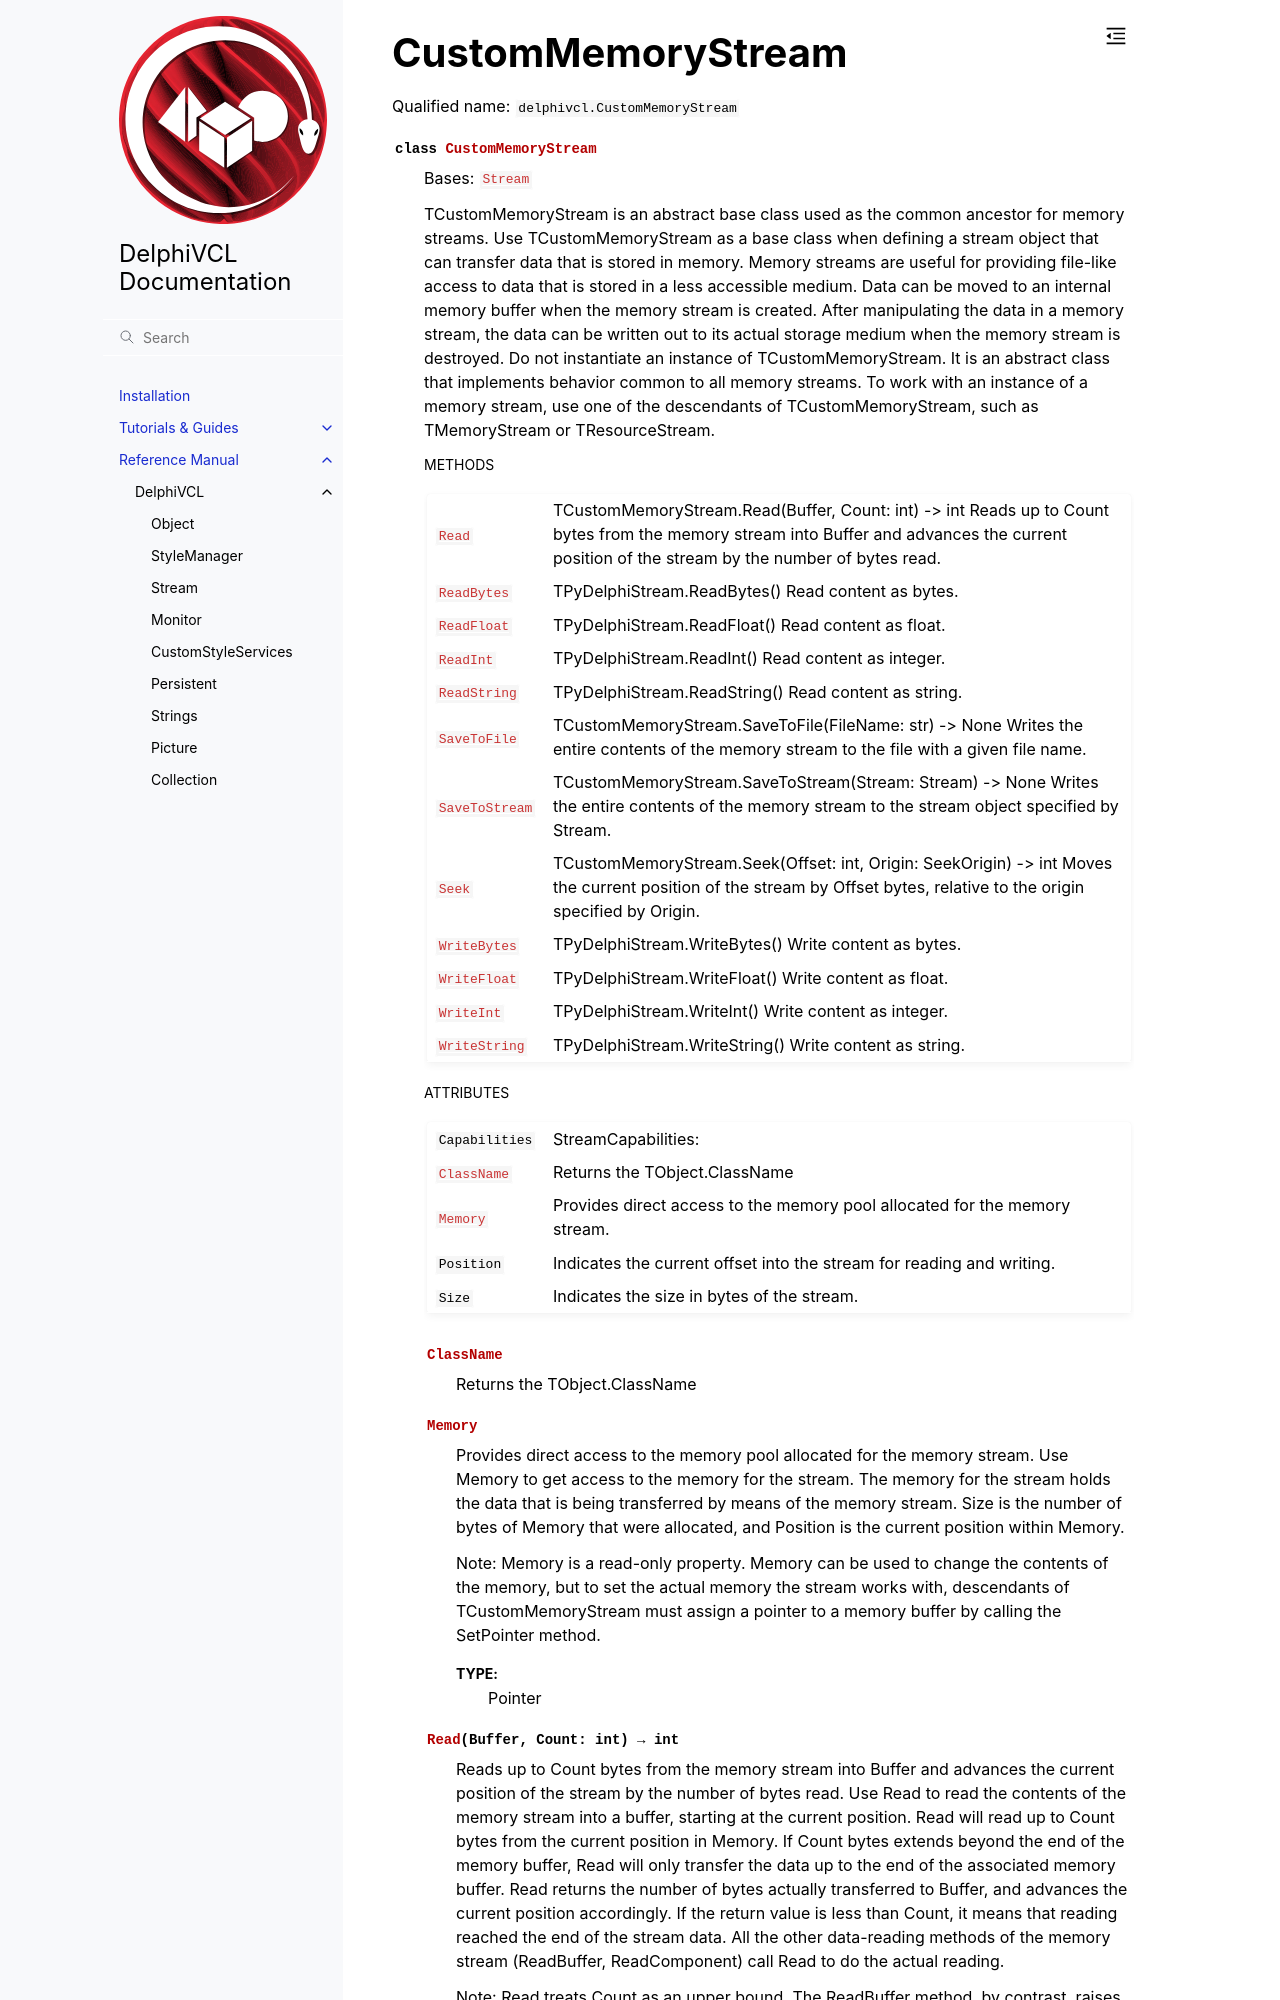

repository: Embarcadero/DelphiVCL4Python · page: reference/delphivcl.CustomMemoryStream.html · generator: sphinx

CustomMemoryStream
==================

Qualified name: ``delphivcl.CustomMemoryStream``

.. currentmodule:: delphivcl

.. autoclass:: CustomMemoryStream
   :show-inheritance:
   :members:

   
   .. rubric:: Methods
